Photos from the image-classification dataset "eye_fundus_retinal_detachment" in the GitHub repository gabyhernandez074-hub/eye_fundus_retinal_detachment. Its 2 classes are: heathy, retinal detachment.

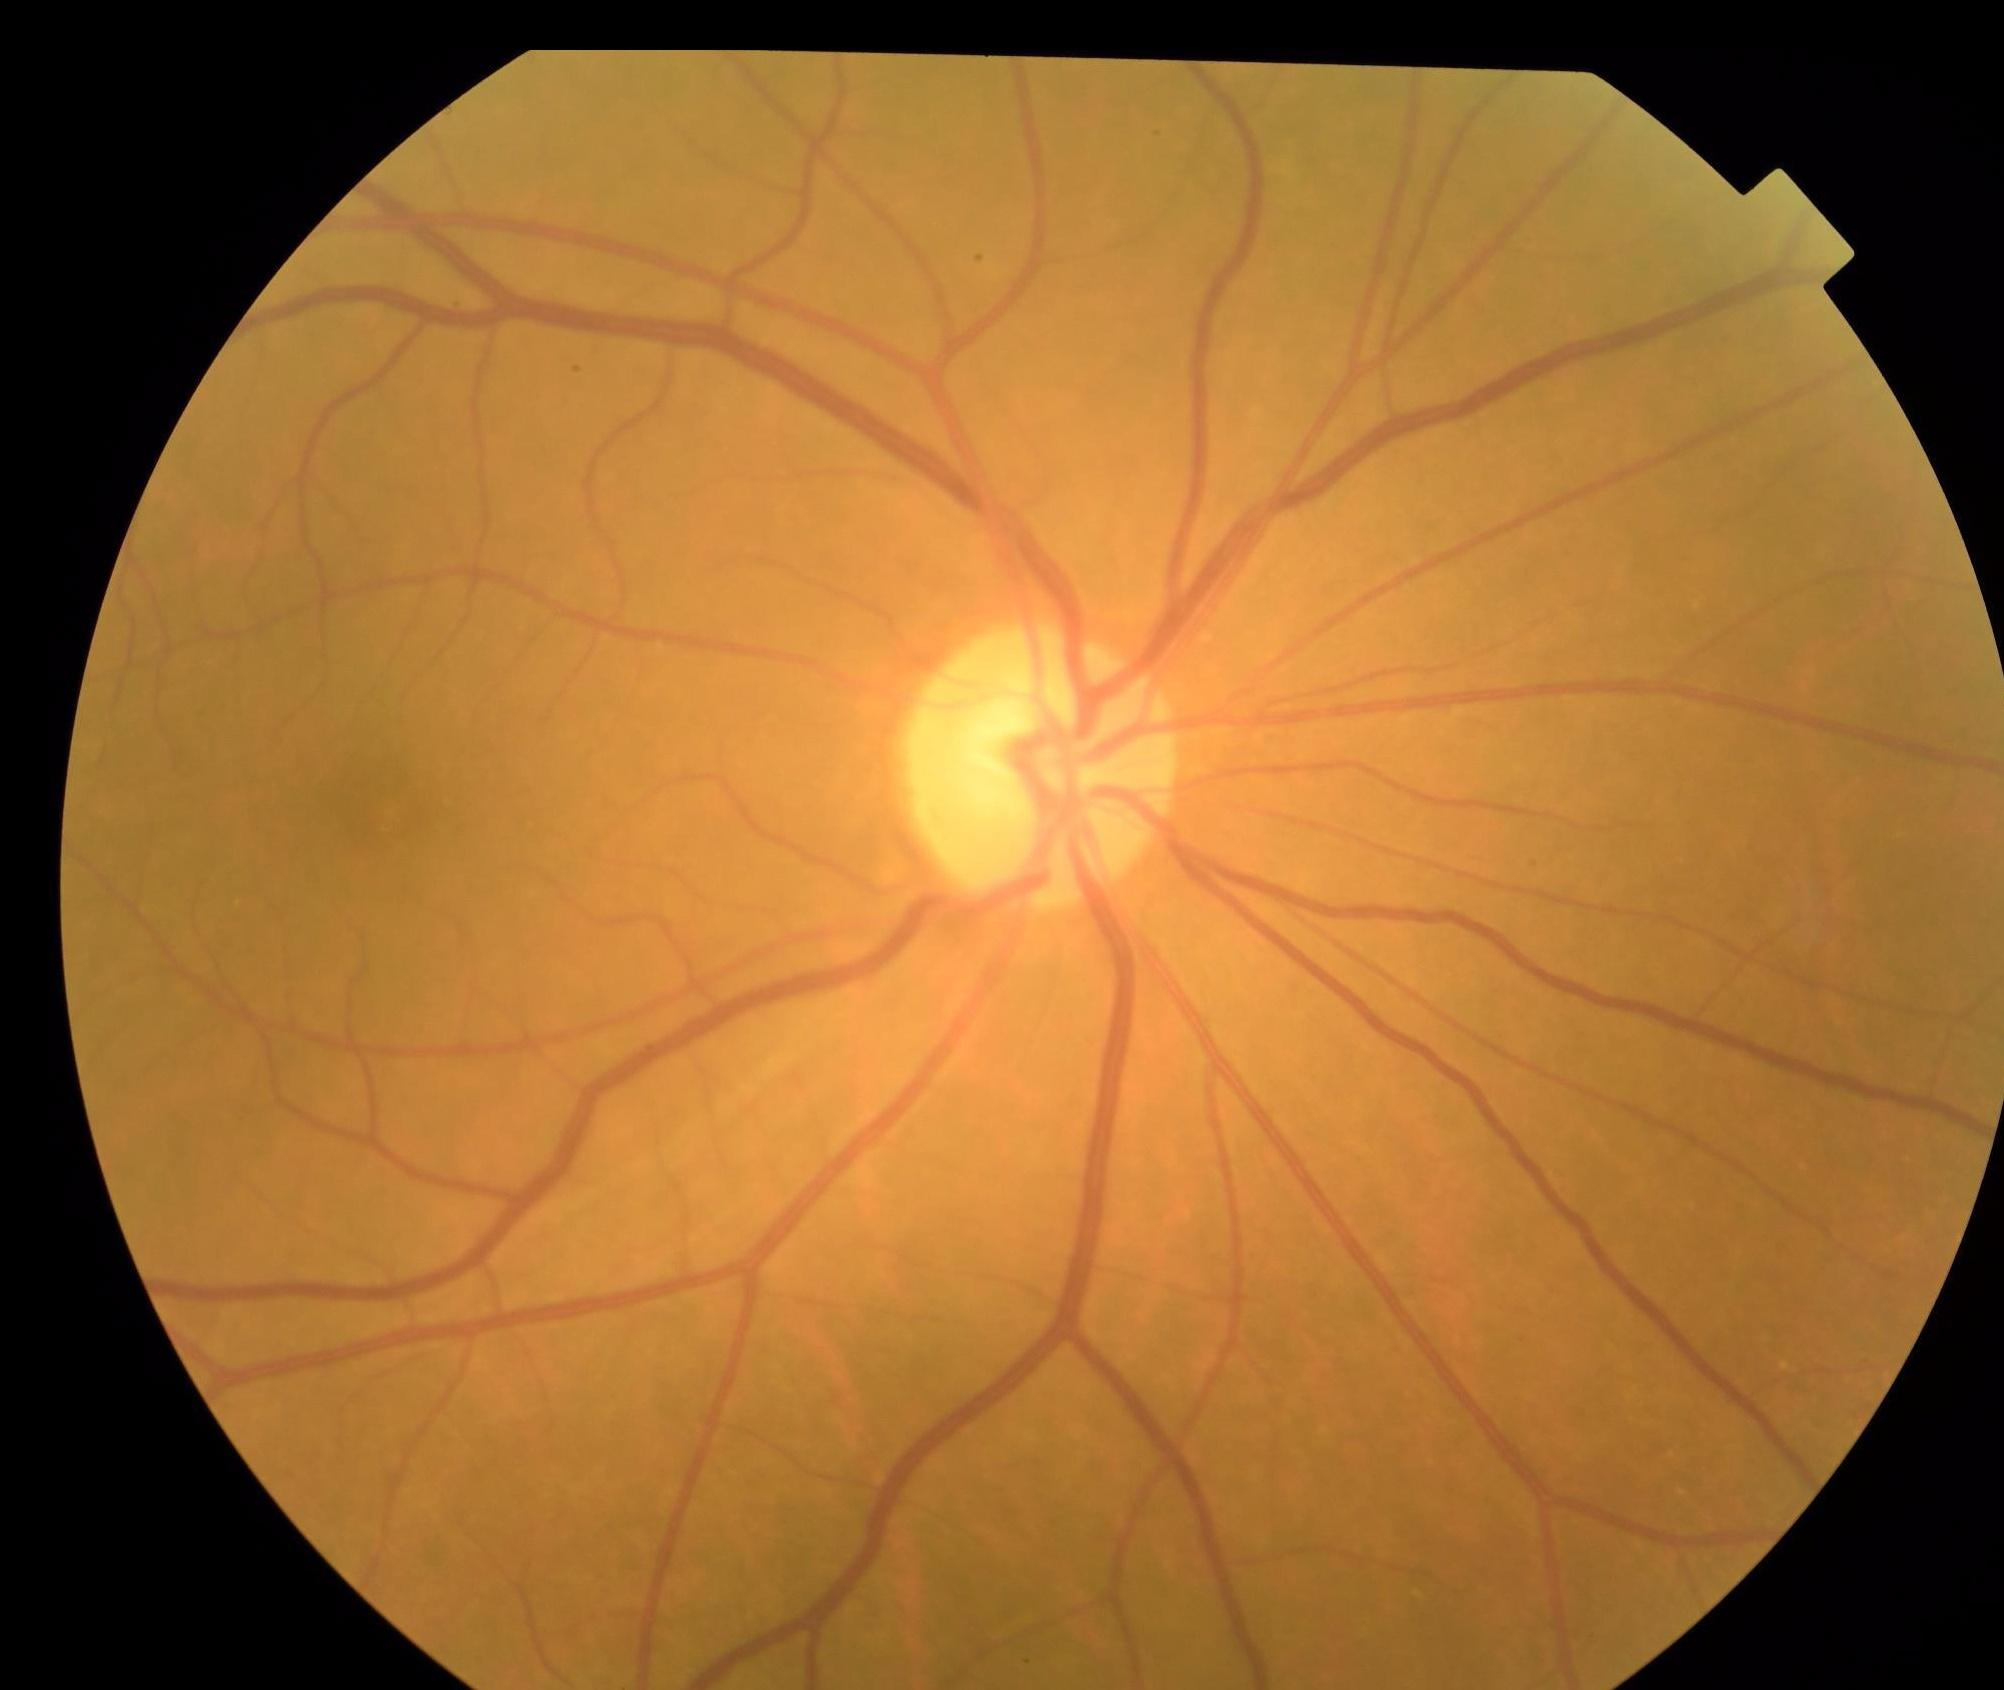
Label: heathy

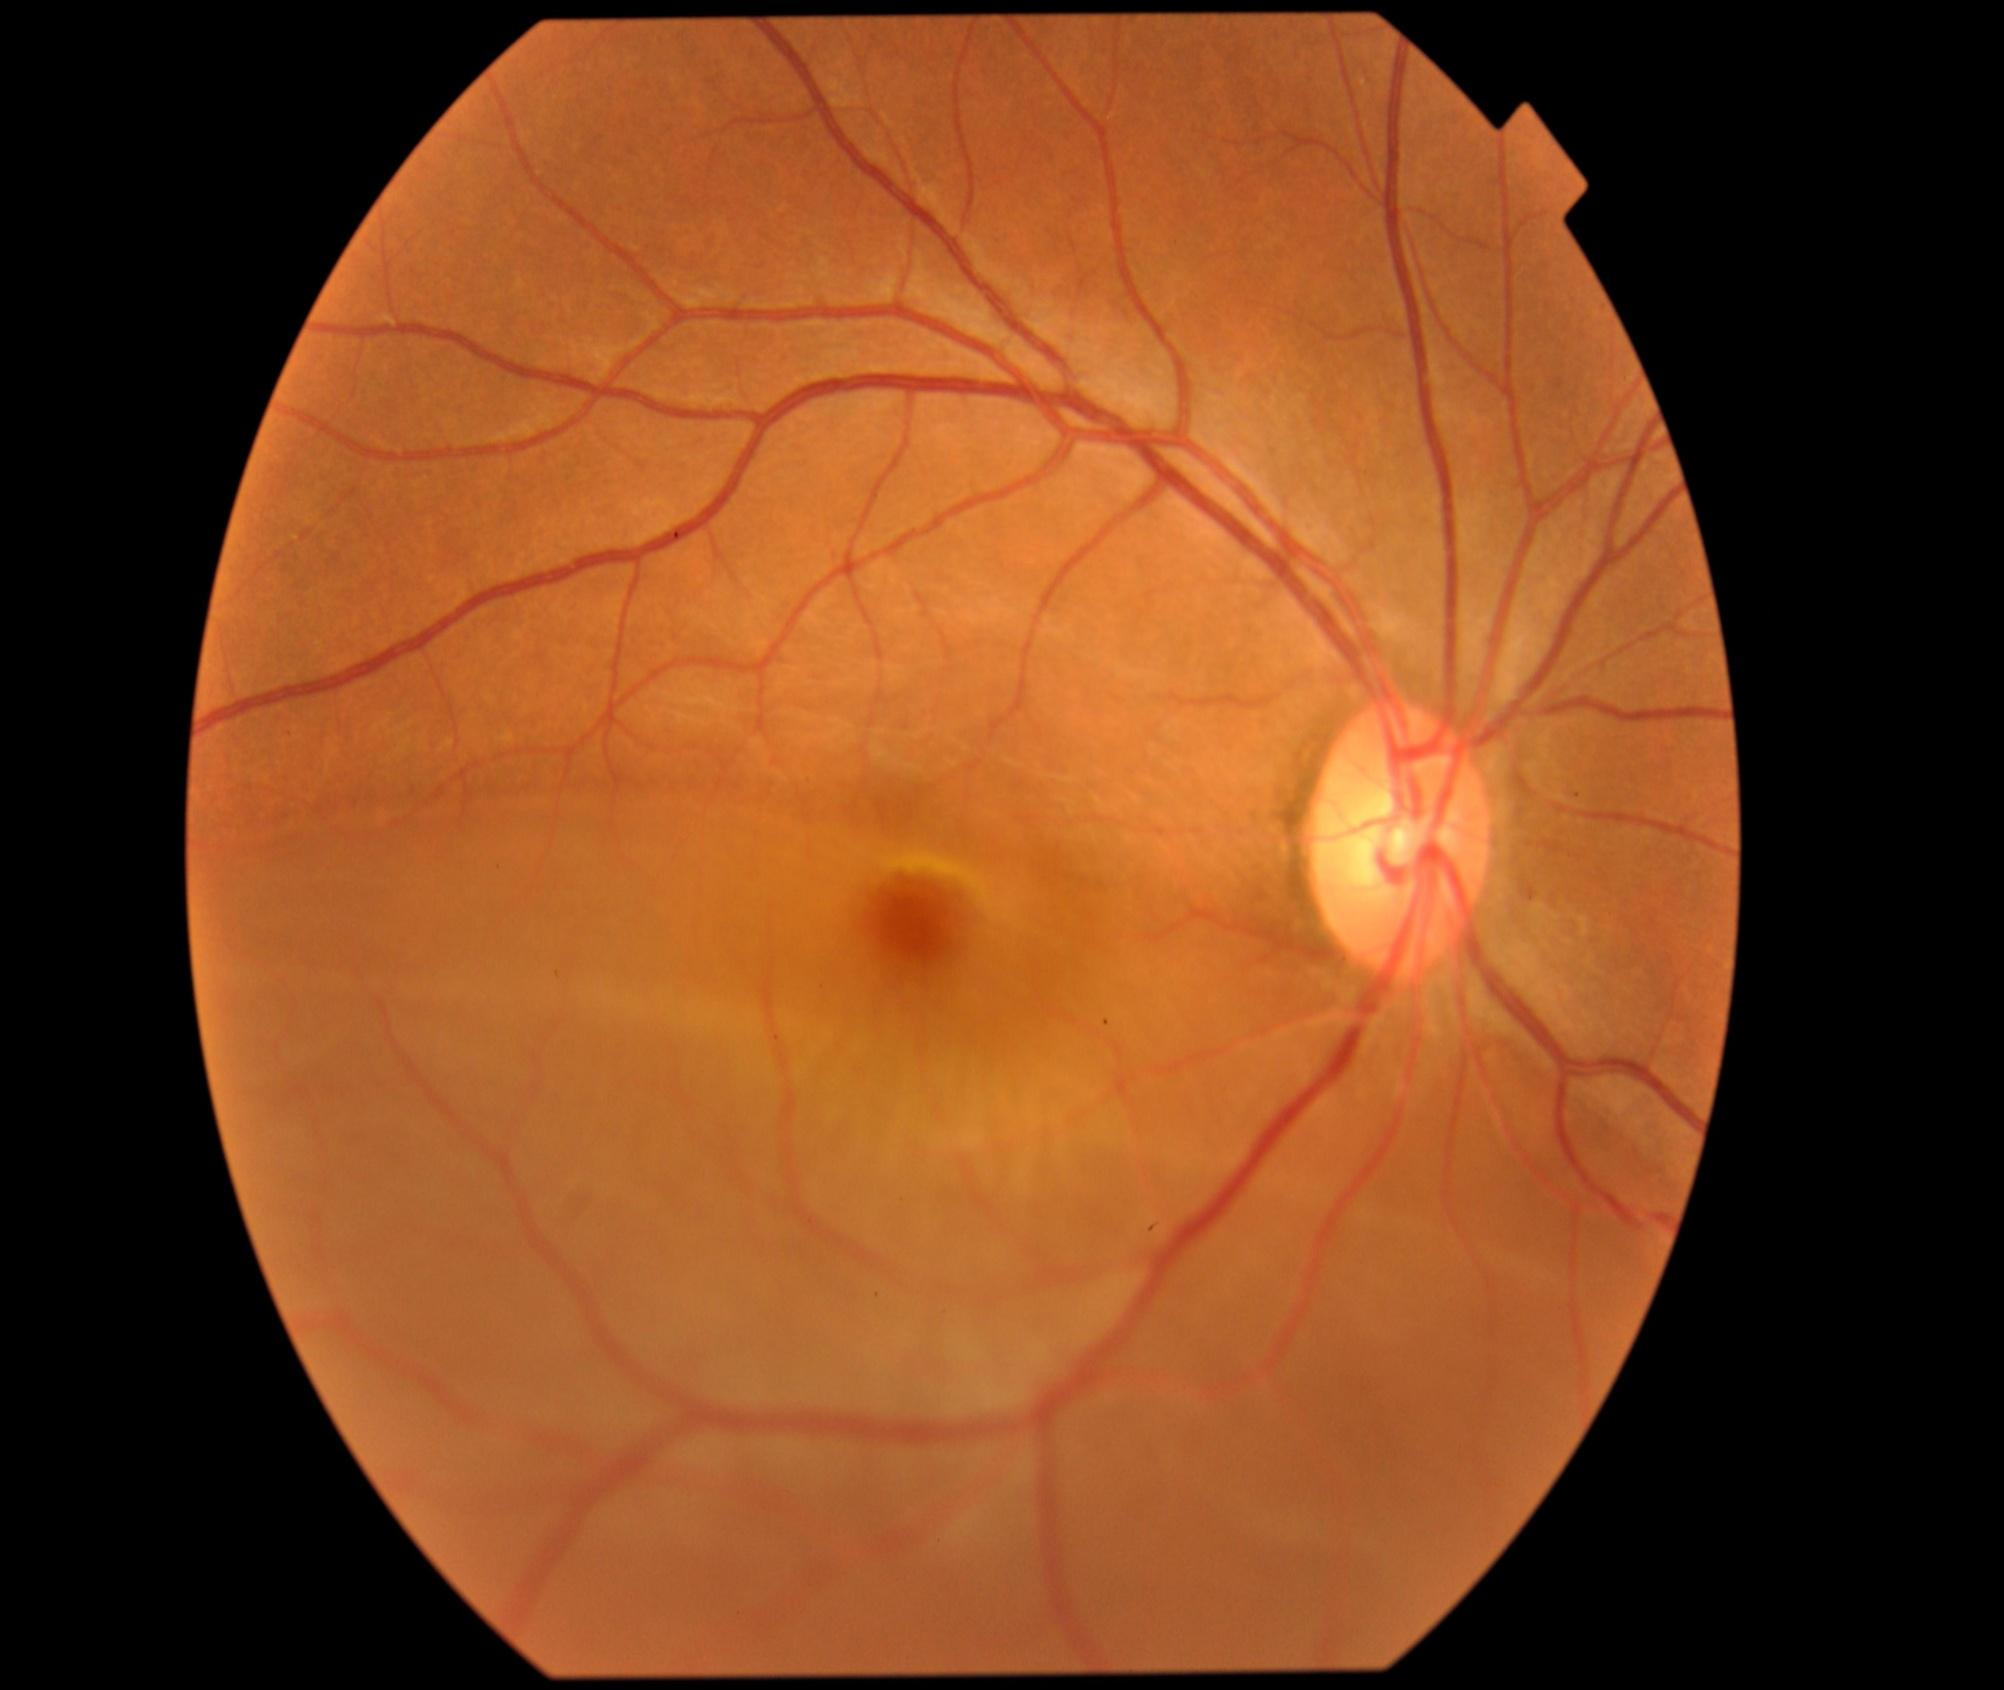
Label: retinal detachment

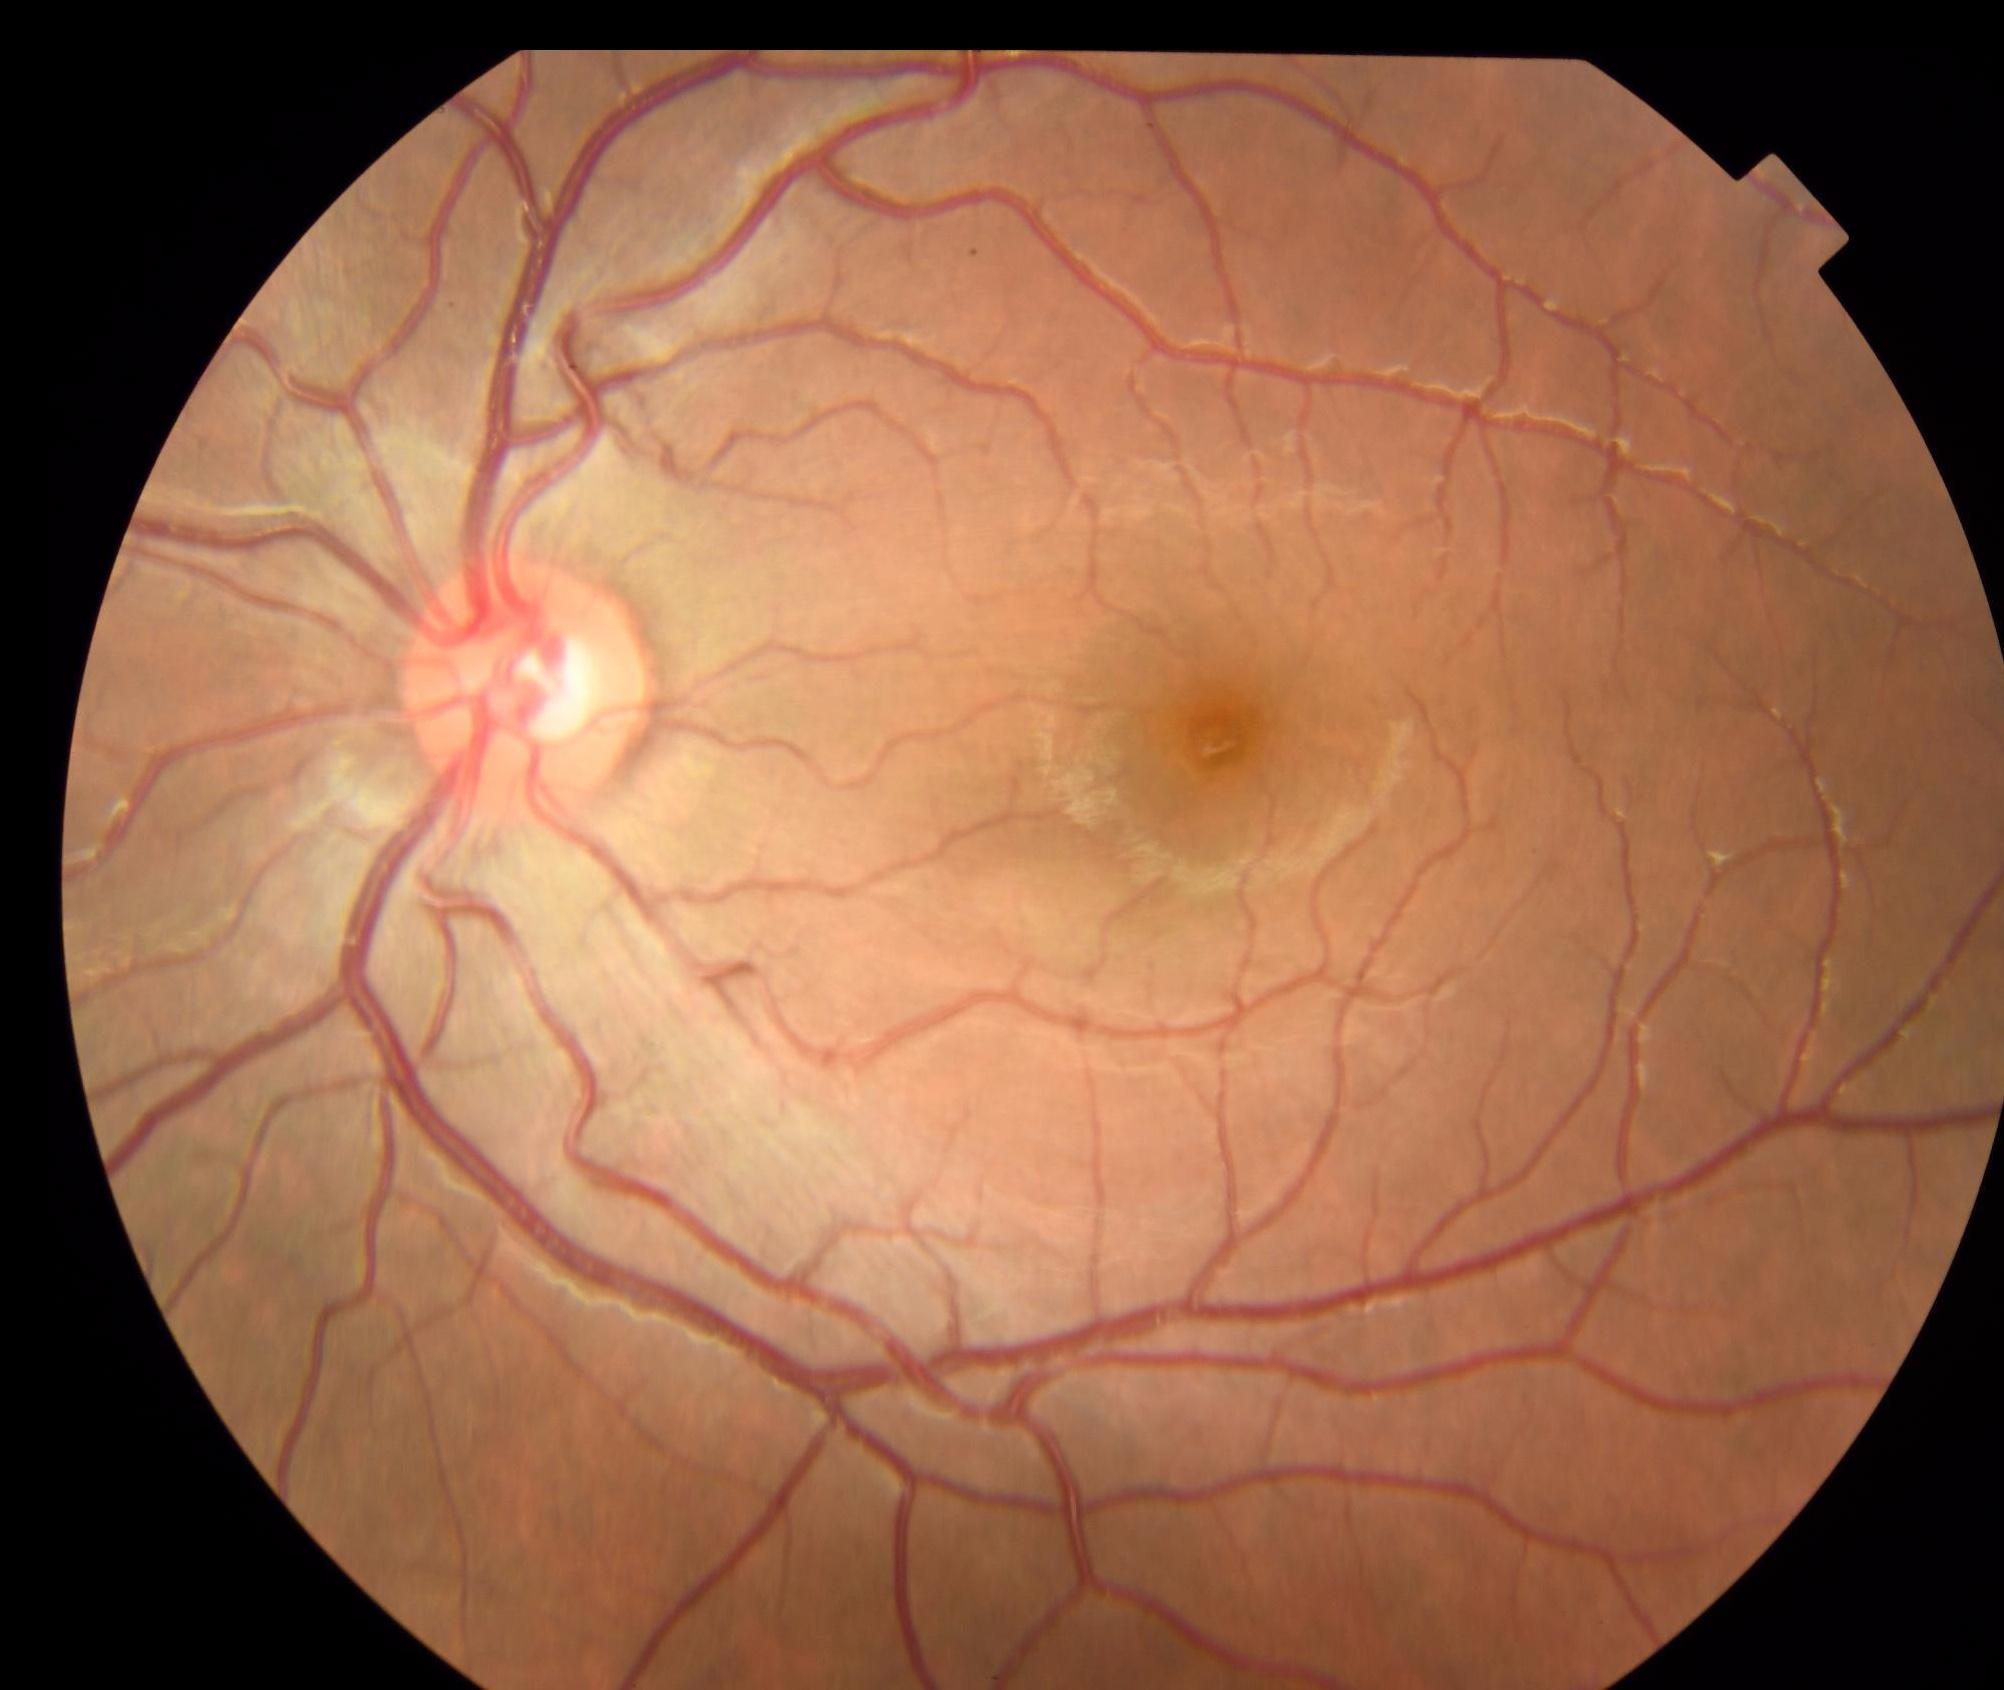
Label: heathy

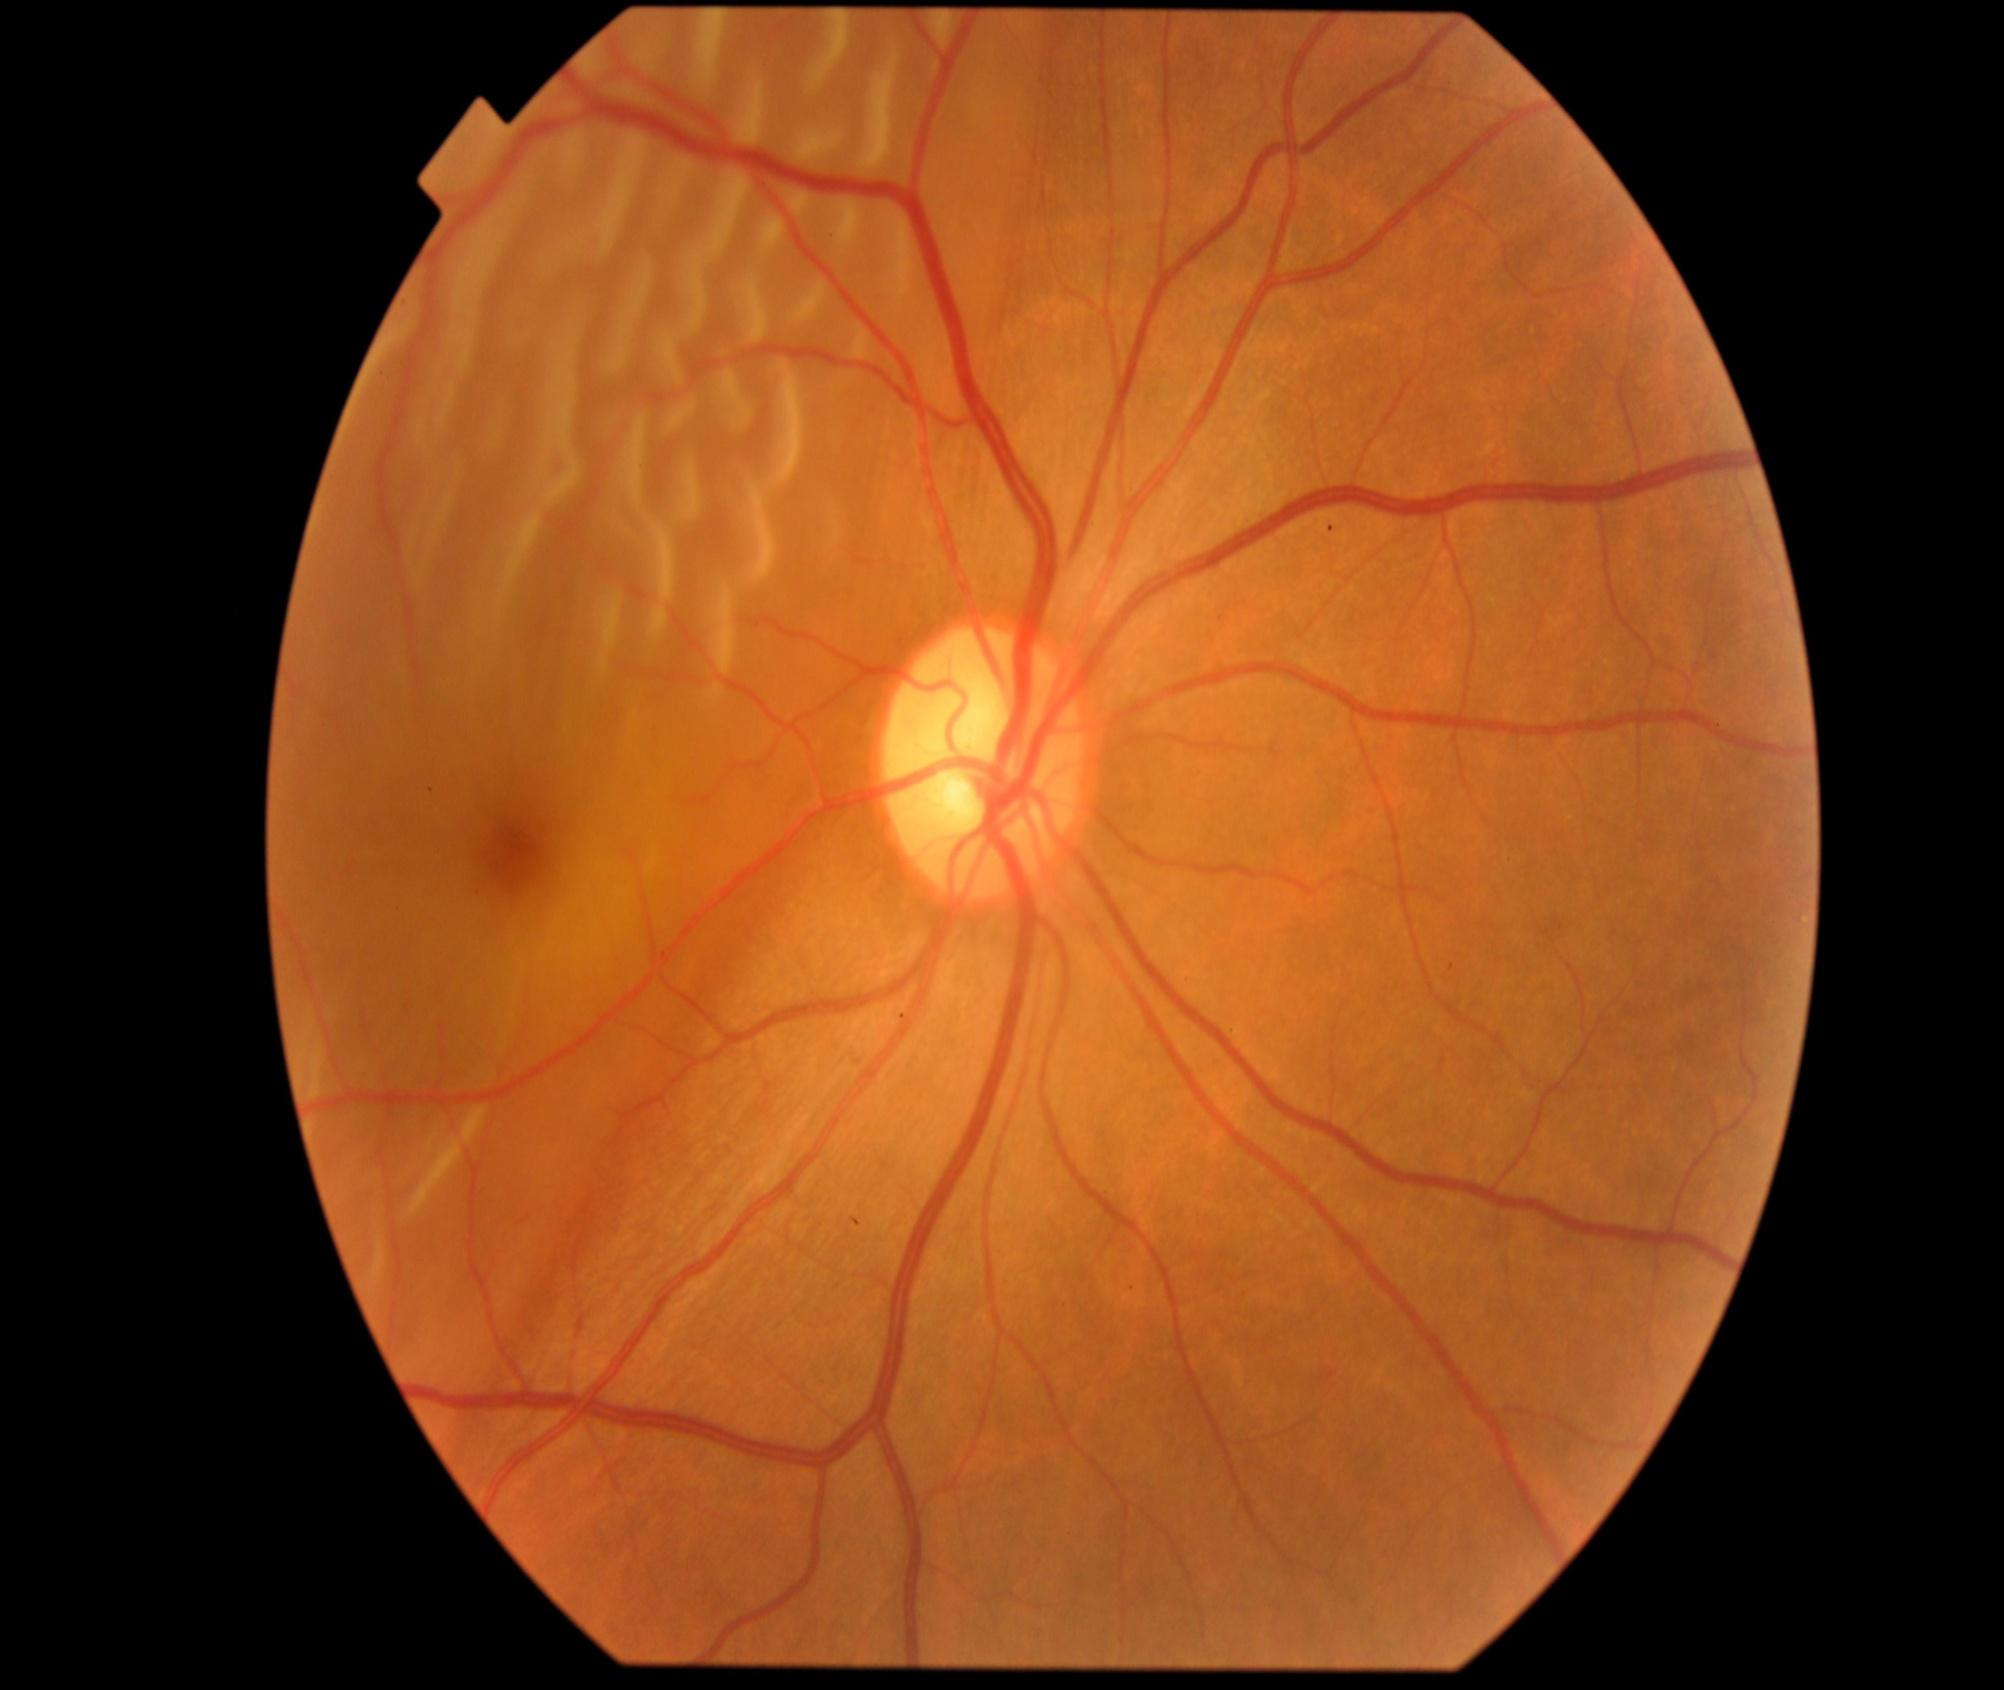
Label: retinal detachment

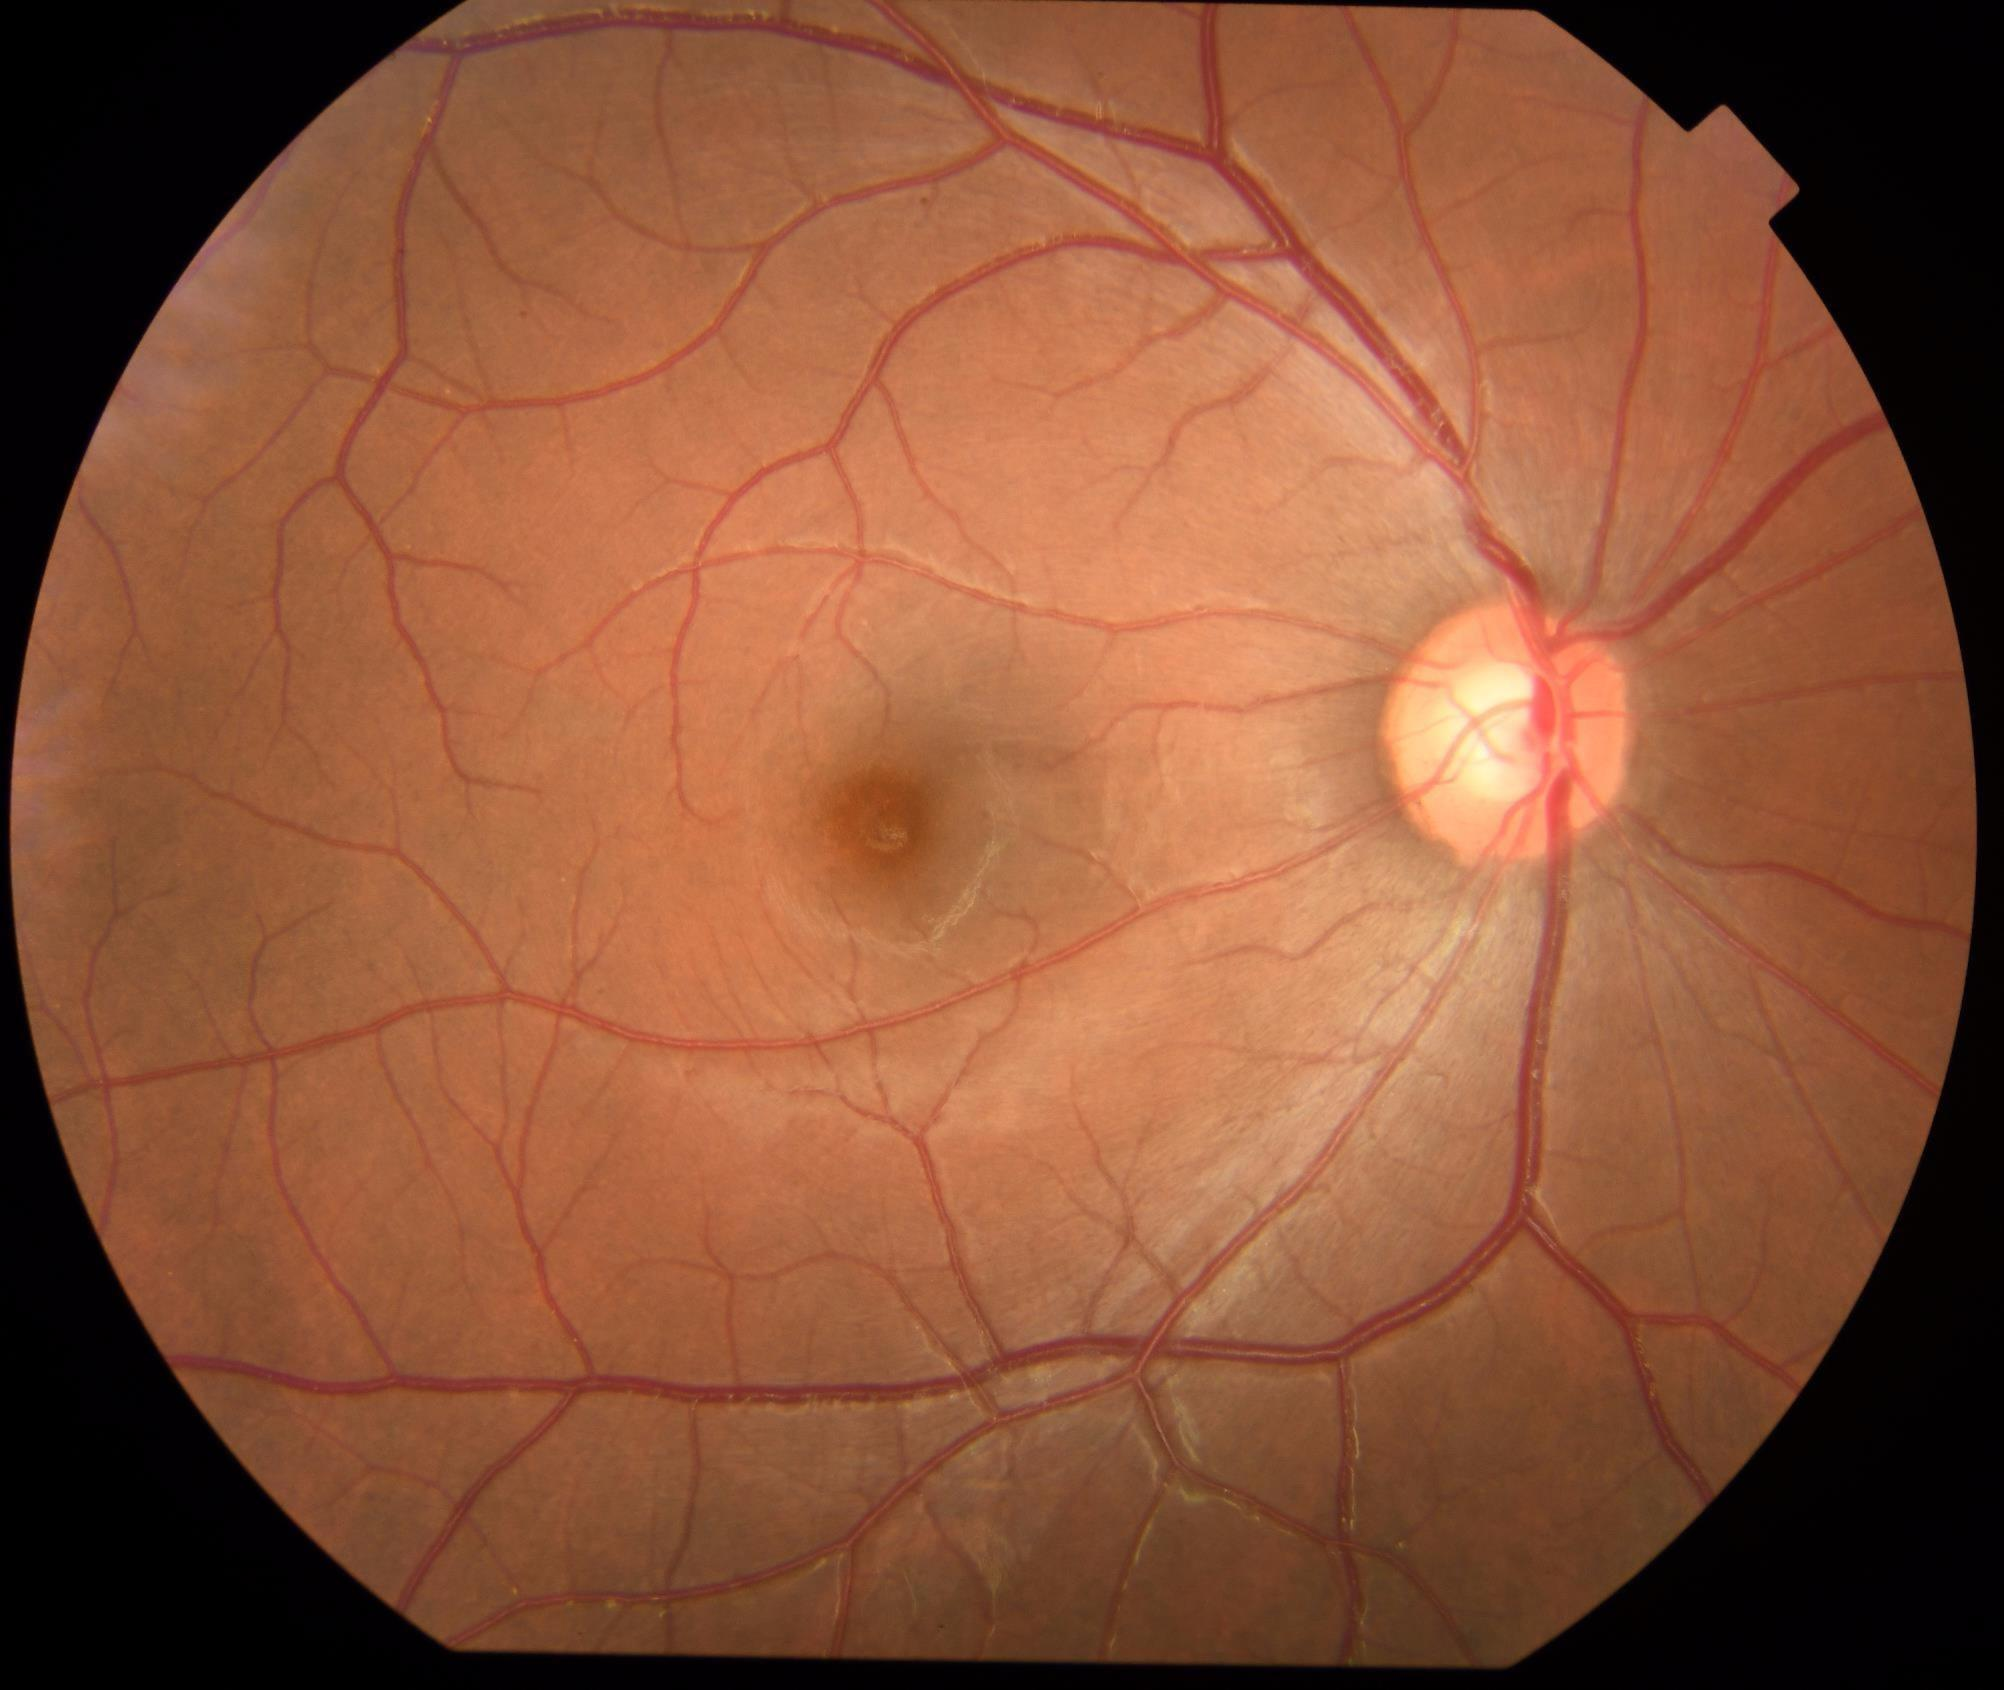
Label: heathy

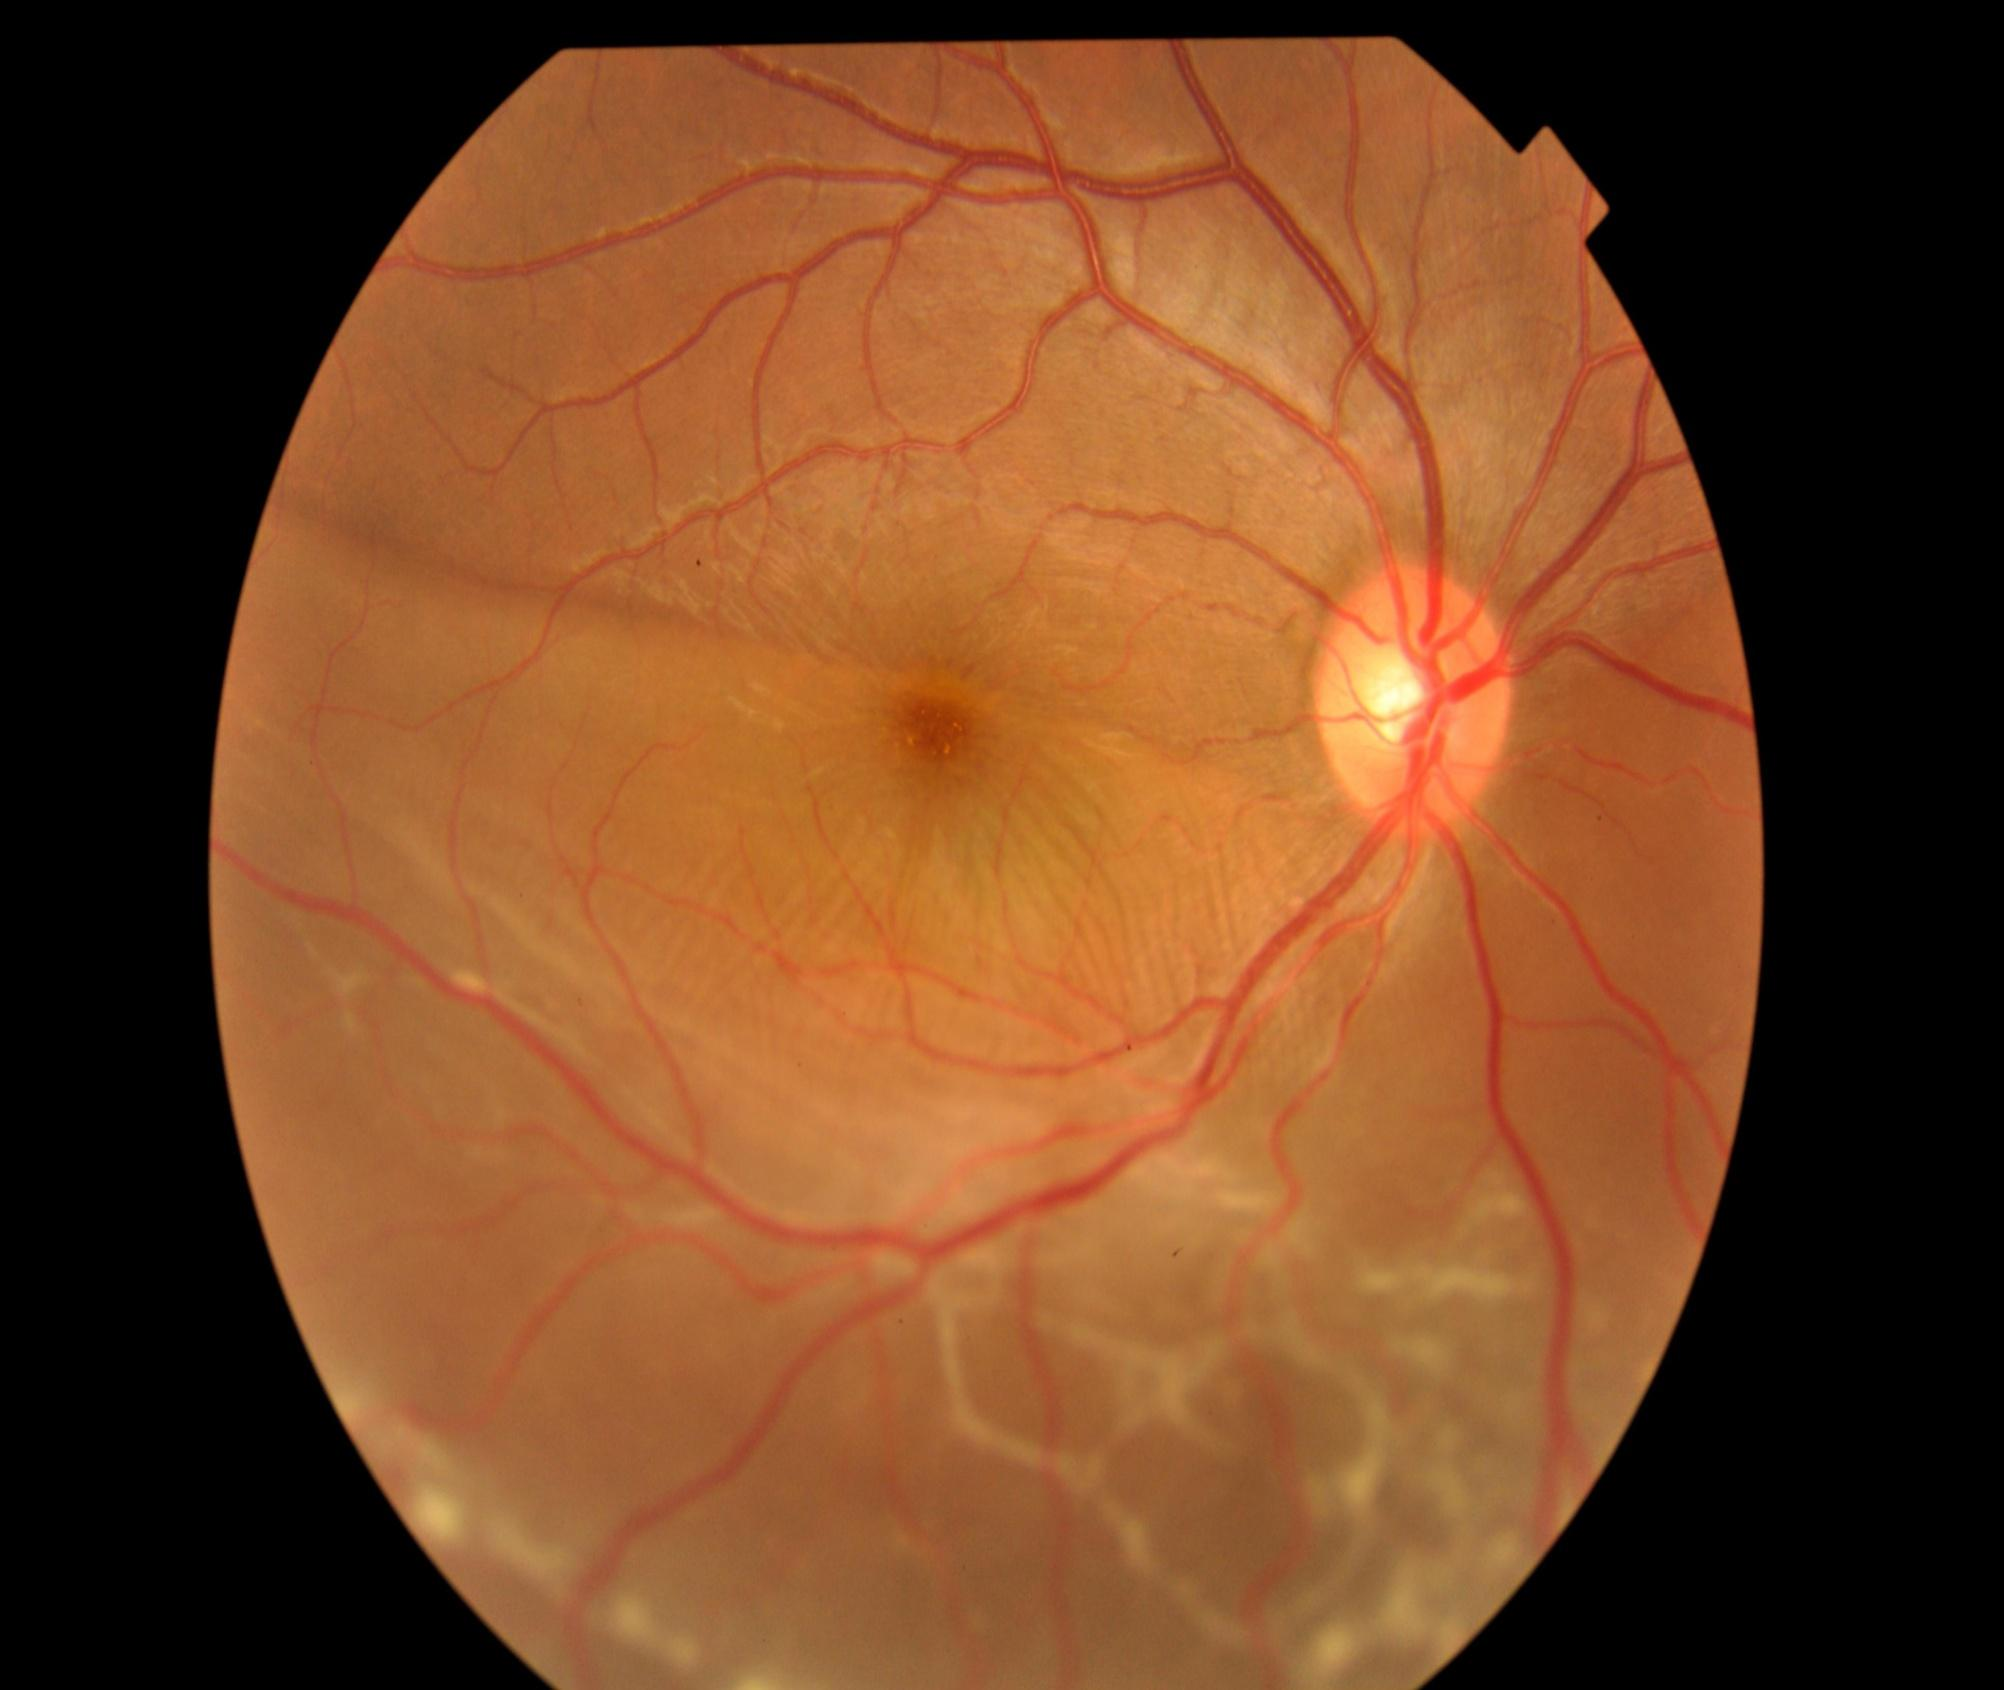
Label: retinal detachment
